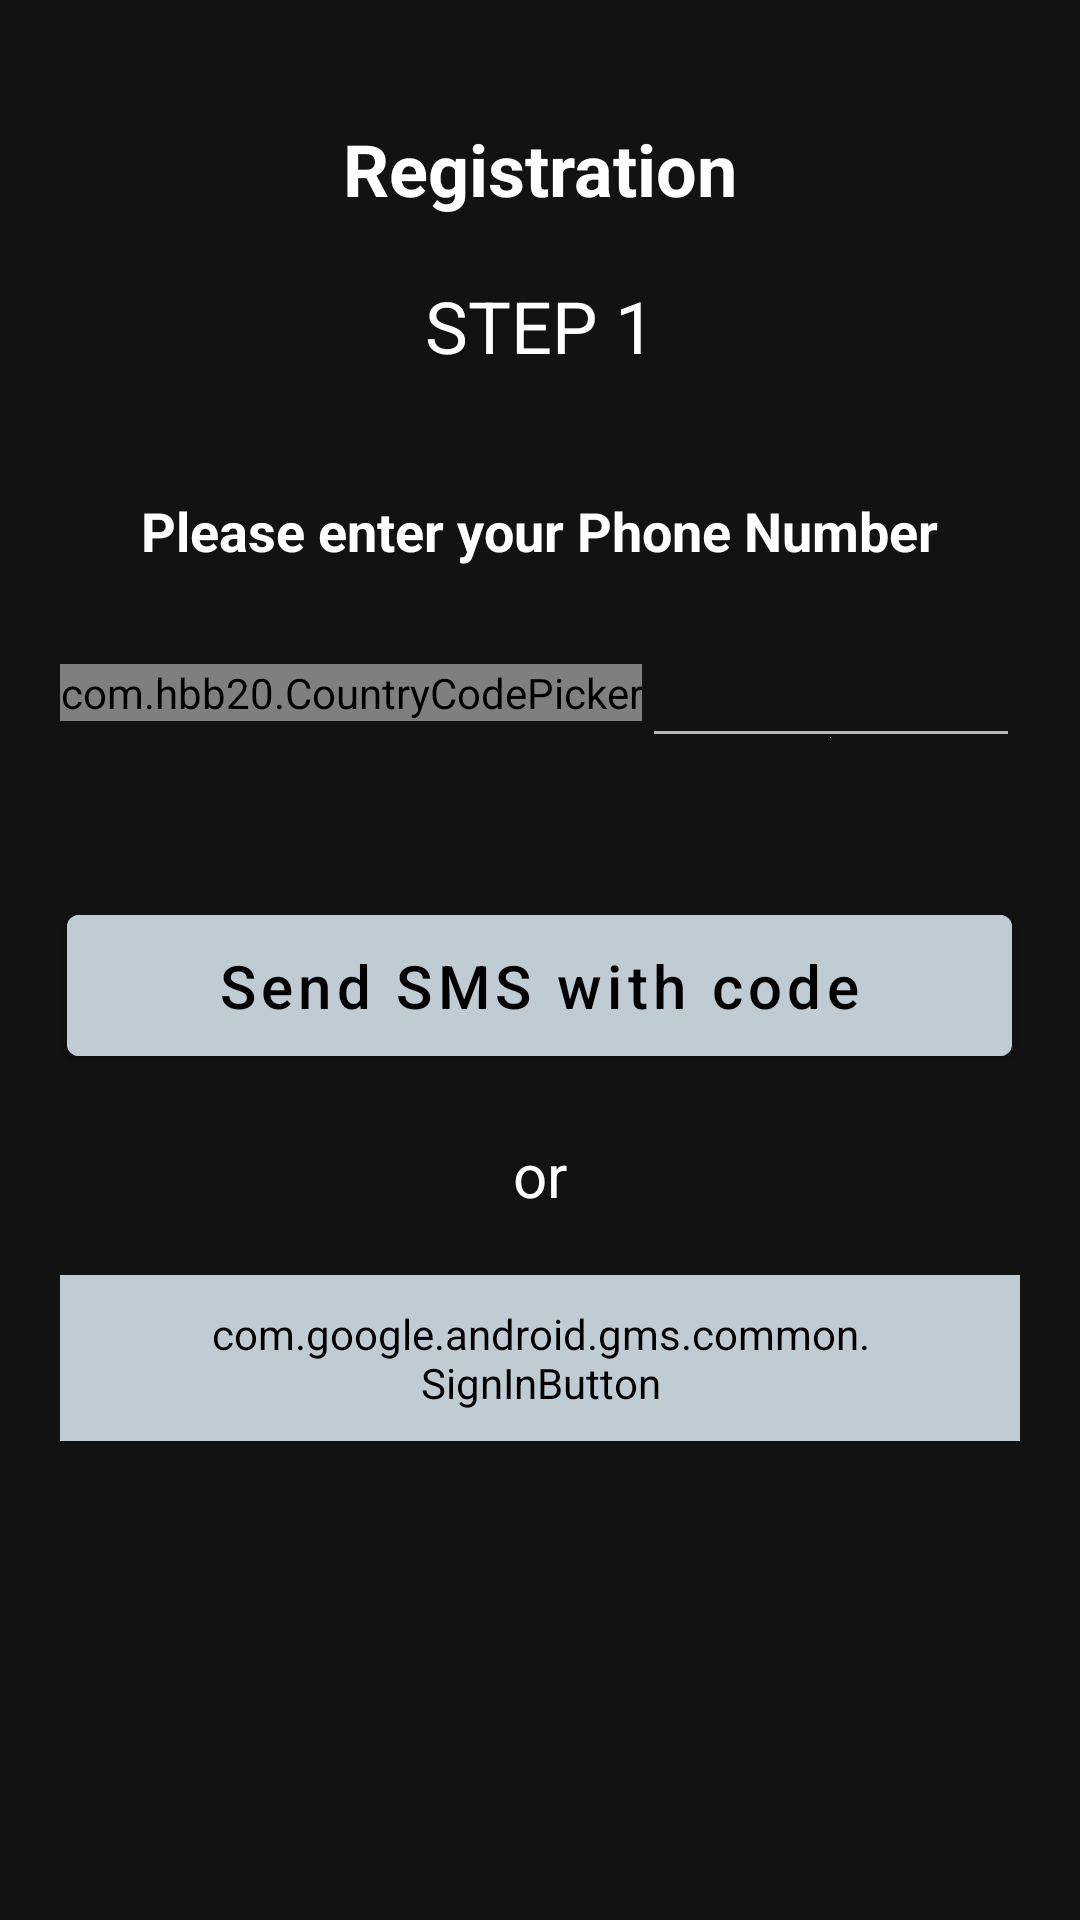

Layout XML and referenced resources for this Android screen:
<!-- AndroidManifest.xml: application theme Theme.MaterialComponents.NoActionBar -->
<!-- res/layout/fragment_reg_first_step.xml -->
<?xml version="1.0" encoding="utf-8"?>
<LinearLayout xmlns:android="http://schemas.android.com/apk/res/android"
    xmlns:tools="http://schemas.android.com/tools"
    xmlns:app="http://schemas.android.com/apk/res-auto"
    android:layout_width="match_parent"
    android:layout_height="match_parent"
    android:orientation="vertical"
    tools:context=".ui.registration.RegFirstStepFragment">

    <TextView
        android:layout_width="wrap_content"
        android:layout_height="wrap_content"
        android:layout_gravity="center"
        android:layout_marginTop="40dp"
        android:text="@string/registration"
        android:textColor="@color/white"
        android:textSize="24sp"
        android:textStyle="bold" />

    <TextView
        android:layout_width="wrap_content"
        android:layout_height="wrap_content"
        android:layout_gravity="center"
        android:layout_marginTop="20dp"
        android:text="@string/step_1"
        android:textColor="@color/white"
        android:textSize="24sp"
        android:textStyle="normal" />

    <TextView
        android:layout_width="wrap_content"
        android:layout_height="wrap_content"
        android:layout_gravity="center"
        android:layout_marginTop="40dp"
        android:text="@string/please_enter_your_phone_number"
        android:textColor="@color/white"
        android:textSize="18sp"
        android:textStyle="bold" />

    <LinearLayout
        android:layout_width="match_parent"
        android:layout_height="wrap_content"
        android:layout_marginHorizontal="20dp"
        android:layout_marginTop="20dp"
        android:orientation="horizontal">

        <com.hbb20.CountryCodePicker
            android:id="@+id/countryCodePicker"
            android:layout_width="wrap_content"
            android:layout_height="wrap_content"
            android:layout_gravity="center_vertical"
            app:ccp_contentColor="@color/white"
            app:ccpDialog_textColor="@color/white"
            app:ccp_countryPreference="BY,RU,UA,US"
            app:ccp_defaultNameCode="BY"
            app:ccp_flagBorderColor="#505050"
            app:ccp_rememberLastSelection="true"
            app:ccp_showFullName="false"
            app:ccp_showNameCode="false"
            android:clickable="true"
            android:focusable="true"
            android:background="?android:attr/selectableItemBackground"
            app:ccp_textSize="20sp" />

        <EditText
            android:id="@+id/phoneNumberEditText"
            android:layout_width="match_parent"
            android:layout_height="wrap_content"
            android:digits="0123456789"
            android:drawableBottom="#b0b0b0"
            android:imeOptions="actionDone"
            android:maxLength="10"
            android:textColor="@color/white"
            android:inputType="number"
            android:textSize="20sp" />

    </LinearLayout>

    <TextView
        android:id="@+id/errorPhoneNumberTextView"
        android:layout_width="wrap_content"
        android:layout_height="wrap_content"
        android:layout_gravity="end"
        android:layout_marginEnd="40dp"
        android:text="@string/wrong_phone_number_entered"
        android:textColor="@color/red"
        android:textSize="12sp"
        android:textStyle="normal"
        android:visibility="invisible"
        tools:visibility="visible" />

    <com.google.android.material.button.MaterialButton
        android:id="@+id/sendNumberButton"
        android:layout_width="wrap_content"
        android:layout_height="wrap_content"
        android:layout_gravity="center"
        android:layout_marginHorizontal="20dp"
        android:layout_marginTop="30dp"
        android:backgroundTint="@color/light_grey"
        android:paddingHorizontal="50dp"
        android:paddingVertical="10dp"
        android:text="@string/send_sms_with_code"
        android:textAllCaps="false"
        android:textColor="@color/black"
        android:textSize="20sp"
        android:textStyle="normal" />

    <com.google.android.material.textview.MaterialTextView
        android:layout_width="wrap_content"
        android:layout_height="wrap_content"
        android:textColor="@color/white"
        android:textSize="20sp"
        android:text="@string/or"
        android:layout_marginVertical="20dp"
        android:layout_gravity="center"
        />

    <com.google.android.gms.common.SignInButton
        android:id="@+id/googleSignButton"
        android:layout_width="wrap_content"
        android:layout_height="wrap_content"
        android:layout_gravity="center"
        android:layout_marginHorizontal="20dp"
        android:backgroundTint="@color/light_grey"
        android:paddingHorizontal="50dp"
        android:paddingVertical="10dp" />
</LinearLayout>
<!-- resources referenced by this layout -->
<resources>
  <color name="black">#FF000000</color>
  <color name="light_grey">#BFCCD4</color>
  <color name="red">#AD000B</color>
  <color name="white">#FFFFFFFF</color>
  <string name="or">or</string>
  <string name="please_enter_your_phone_number">Please enter your Phone Number</string>
  <string name="registration">Registration</string>
  <string name="send_sms_with_code">Send SMS with code</string>
  <string name="step_1">STEP 1</string>
  <string name="wrong_phone_number_entered">Wrong phone number entered</string>
</resources>
